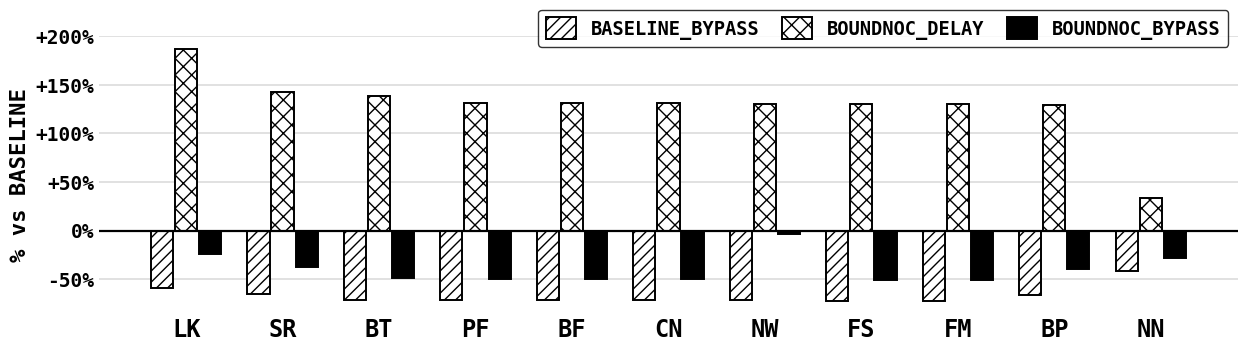

Source code (Python): (Note: this script raises an exception after producing the figure.)
import matplotlib
matplotlib.use("Agg")
import matplotlib.pyplot as plt
import numpy as np

plt.rcParams["font.family"] = "monospace"
plt.rcParams["font.weight"] = "bold"
plt.rcParams["text.color"] = "black"

CODE = {
    'backprop': 'BP', 'bfs': 'BF', 'bplustree': 'BT', 'canneal': 'CN',
    'facesim': 'FS', 'freqmine': 'FM', 'leukocyte': 'LK', 'nn': 'NN',
    'nw': 'NW', 'particlefilter': 'PF', 'srad': 'SR',
}

data = {
    'backprop':       dict(baseline=43.265141, baseline_bypass=14.509348, boundnoc_delay=99.024626, boundnoc_bypass=26.079913),
    'bfs':            dict(baseline=42.817901, baseline_bypass=12.036606, boundnoc_delay=99.000000, boundnoc_bypass=21.324031),
    'bplustree':      dict(baseline=41.420779, baseline_bypass=11.737824, boundnoc_delay=99.000000, boundnoc_bypass=21.360701),
    'canneal':        dict(baseline=42.825368, baseline_bypass=12.078037, boundnoc_delay=99.000000, boundnoc_bypass=21.269413),
    'facesim':        dict(baseline=43.013498, baseline_bypass=11.997632, boundnoc_delay=99.000255, boundnoc_bypass=21.304340),
    'freqmine':       dict(baseline=43.024863, baseline_bypass=12.010308, boundnoc_delay=99.000000, boundnoc_bypass=21.311711),
    'leukocyte':      dict(baseline=34.488930, baseline_bypass=13.948733, boundnoc_delay=99.028925, boundnoc_bypass=26.058905),
    'nn':             dict(baseline=119.352429,baseline_bypass=69.816105, boundnoc_delay=159.378226,boundnoc_bypass=85.044564),
    'nw':             dict(baseline=42.974039, baseline_bypass=12.131012, boundnoc_delay=99.000000, boundnoc_bypass=41.415220),
    'particlefilter': dict(baseline=42.716863, baseline_bypass=11.971468, boundnoc_delay=99.000000, boundnoc_bypass=21.407892),
    'srad':           dict(baseline=41.119385, baseline_bypass=14.160235, boundnoc_delay=99.598046, boundnoc_bypass=25.721426),
}

pct = {}
for n, d in data.items():
    b = d['baseline']
    pct[n] = {
        'baseline_bypass': (d['baseline_bypass'] - b) / b * 100,
        'boundnoc_delay':  (d['boundnoc_delay']  - b) / b * 100,
        'boundnoc_bypass': (d['boundnoc_bypass'] - b) / b * 100,
    }

names_sorted = sorted(pct.keys(), key=lambda n: -pct[n]['boundnoc_delay'])
codes = [CODE[n] for n in names_sorted]

series = ['baseline_bypass', 'boundnoc_delay', 'boundnoc_bypass']
labels = ['BASELINE_BYPASS', 'BOUNDNOC_DELAY', 'BOUNDNOC_BYPASS']
fills = [WHITE if False else 'white', 'white', 'black']
hatches = ['///', 'xx', None]

fig, ax = plt.subplots(figsize=(12.4, 3.4), dpi=200)
x = np.arange(len(names_sorted))
n_series = len(series)
bar_w = 0.75 / n_series

for si, (key, lab, fill, hatch) in enumerate(zip(series, labels, fills, hatches)):
    offs = (si - (n_series-1)/2) * bar_w
    vals = [pct[n][key] for n in names_sorted]
    ax.bar(x + offs, vals, width=bar_w*0.92, color=fill, edgecolor='black',
           linewidth=1.4, hatch=hatch, zorder=3)

ax.axhline(0, color='black', linewidth=1.6, zorder=4)
for spine in ['top', 'right', 'left', 'bottom']:
    ax.spines[spine].set_visible(False)
ax.tick_params(axis='both', which='both', length=0)
ax.set_axisbelow(True)
ax.yaxis.grid(True, which='major', color='0.85', linewidth=1.1)
ax.xaxis.grid(False)

ax.set_xticks(x)
ax.set_xticklabels(codes, fontsize=17, fontweight='bold')
ax.set_ylabel('% vs BASELINE', fontsize=16, fontweight='bold')
ax.tick_params(axis='y', labelsize=14)
for lbl in ax.get_yticklabels():
    lbl.set_fontweight('bold')
ax.yaxis.set_major_formatter(lambda v, pos: f"{v:+.0f}%" if v != 0 else "0%")

handles = [plt.Rectangle((0,0),1,1, facecolor=f, edgecolor='black', hatch=h, linewidth=1.4)
           for f, h in zip(fills, hatches)]
ax.legend(handles, labels, loc='upper right', ncol=3, frameon=True, edgecolor='black',
          fontsize=13.5, handlelength=1.6, handleheight=1.4, columnspacing=1.2,
          bbox_to_anchor=(1.0, 1.13), prop={'weight':'bold','family':'monospace','size':13.5})

fig.tight_layout(pad=0.4)
out = "/tmp/claude-1880884998/-home-harpreetsc-noc/67f3bf0d-266c-499d-82f2-b60e4c6d1153/scratchpad/figures_mpl/boundnoc_latency_pctdelta_1B.png"
fig.savefig(out, facecolor='white', bbox_inches='tight')
plt.close(fig)
print("saved", out)
